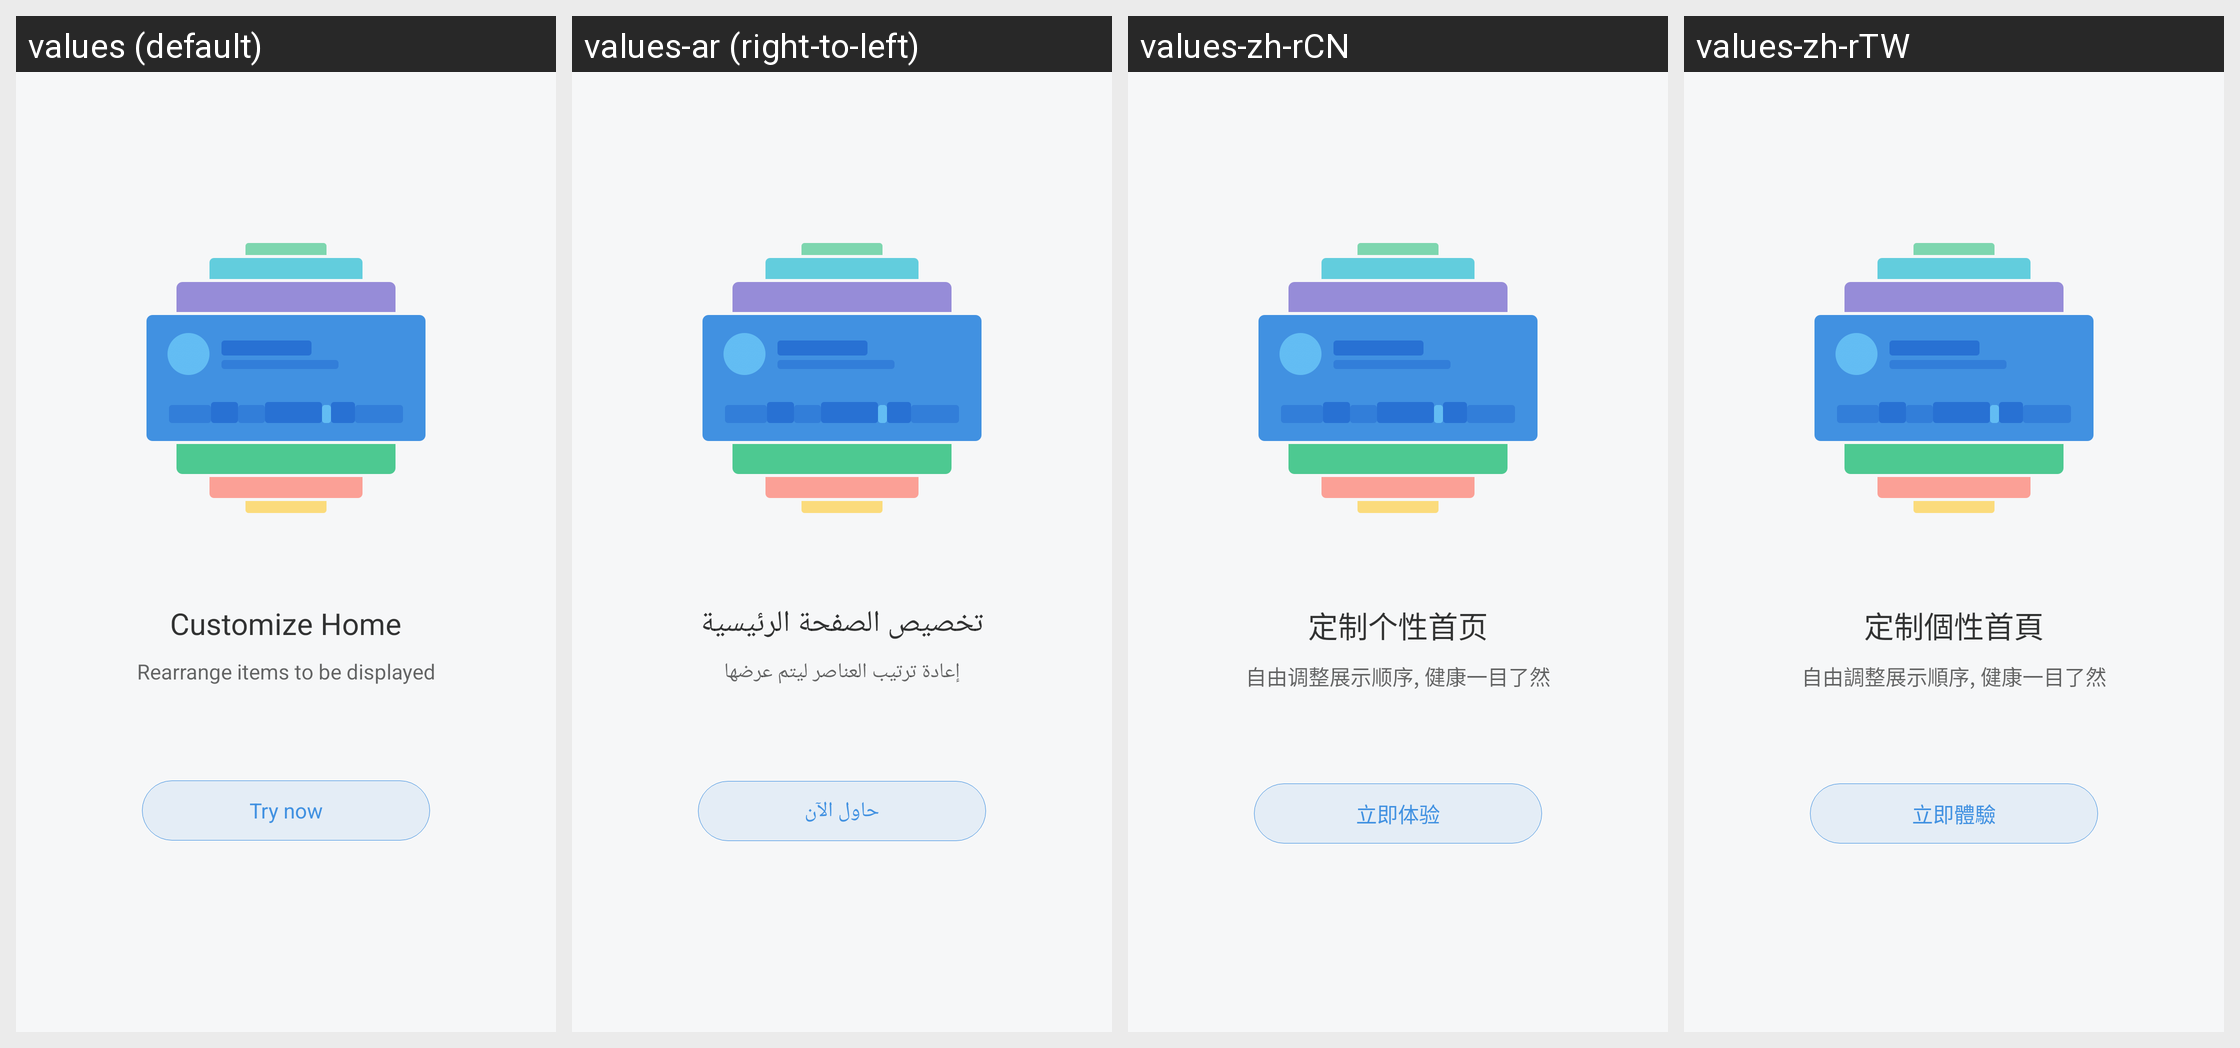

The Android screen above is rendered under several locales of the same app. Produce the string resources it draws, with the default and per-locale values.
Android screen res/layout/layout_new_version_helper.xml rendered under 4 locales, left to right: values (default), values-ar (right-to-left), values-zh-rCN, values-zh-rTW. Device: Nexus 5 (rendered at 1080×1920; each locale shown at half size, 540×960, under a caption strip naming it); theme FullScreenStyle.
Other locales in the repository, not shown: values-af, values-am, values-az-rAZ, values-bn, values-ca, values-cs, values-da, values-de, values-en-rAU, values-en-rGB, values-en-rIN, values-en-rSS, values-es, values-es-rES, values-es-rUS, values-et-rEE, values-eu-rES, values-fa, values-fa-rIR, values-fi, values-fr, values-fr-rCA, values-gl-rES, values-gu, values-gu-rIN, values-ha-rNG, values-hr, values-hu, values-hy-rAM, values-in, values-is-rIS, values-it, values-iw, values-iw-rIL, values-ja, values-ka-rGE, values-kk-rKZ, values-km-rKH, values-kn, values-ko, values-ky-rKG, values-lo-rLA, values-lt, values-lv, values-mk-rMK, values-ml, values-mn-rMN, values-mr, values-ms, values-ms-rMY, values-nb, values-ne-rIN, values-ne-rNP, values-nl, values-or-rIN, values-pa, values-pl, values-pt, values-pt-rBR, values-pt-rPT, values-ro, values-si-rLK, values-sk, values-sl, values-sq-rAL, values-sr, values-sv, values-sw, values-ta, values-te, values-tl, values-tr, values-ur, values-ur-rIN, values-ur-rPK, values-uz-rUZ, values-vi, values-zh-rHK, values-zu.
Strings drawn on this screen, with the default value and each locale's value (text and hints the layout hard-codes, and strings that could not be matched under every locale, appear in the picture but are not listed):

start_up_new_version_title_custom
  values: Customize Home
  values-ar: تخصيص الصفحة الرئيسية
  values-zh-rCN: 定制个性首页
  values-zh-rTW: 定制個性首頁

start_up_new_version_content_custom
  values: Rearrange items to be displayed
  values-ar: إعادة ترتيب العناصر ليتم عرضها
  values-zh-rCN: 自由调整展示顺序, 健康一目了然
  values-zh-rTW: 自由調整展示順序, 健康一目了然

new_version_helper_next
  values: Try now
  values-ar: حاول الآن
  values-zh-rCN: 立即体验
  values-zh-rTW: 立即體驗
